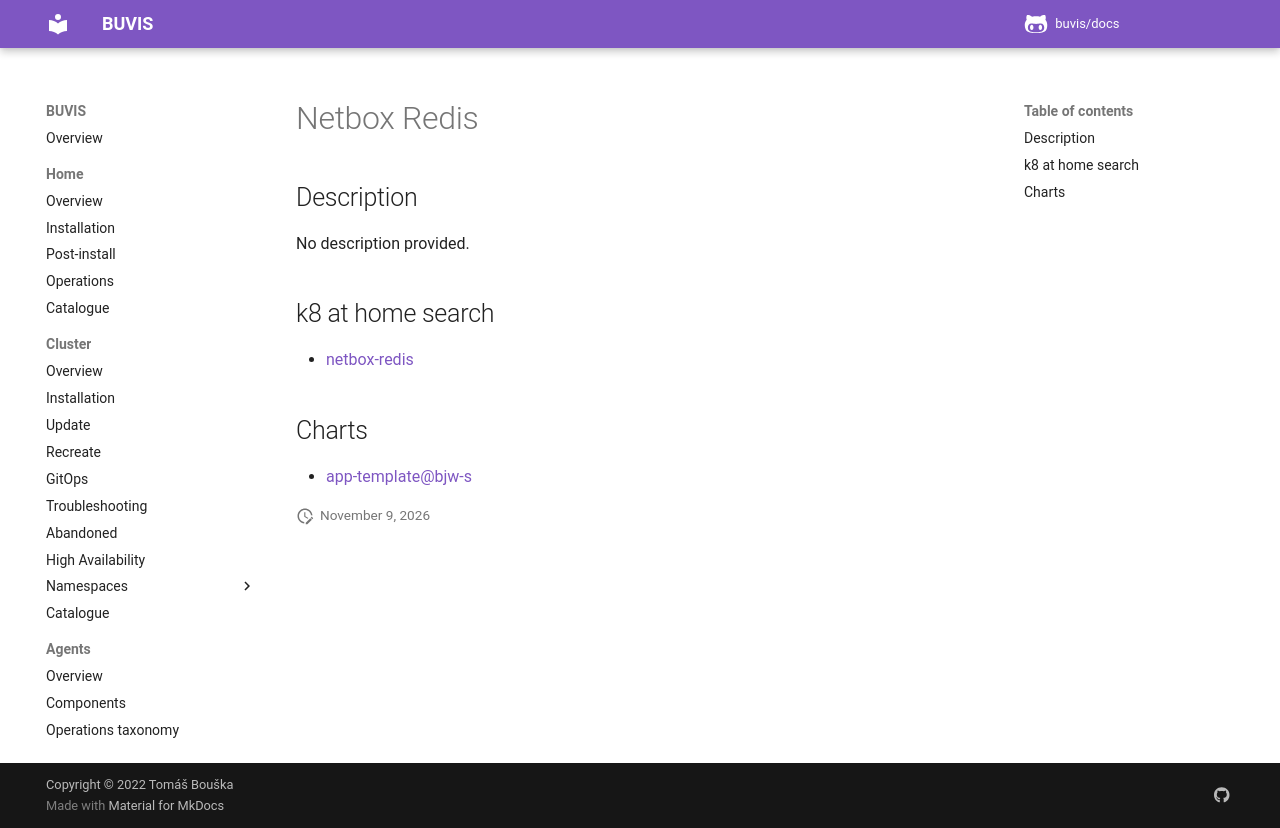

repository: buvis/docs · page: cluster/catalogue/netbox-redis/index.html · generator: mkdocs

# Netbox Redis

## Description

No description provided.

## k8 at home search

- [netbox-redis](https://nanne.dev/k8s-at-home-search/#/netbox-redis)

## Charts

- [app-template@bjw-s](https://bjw-s.github.io/helm-charts/)
